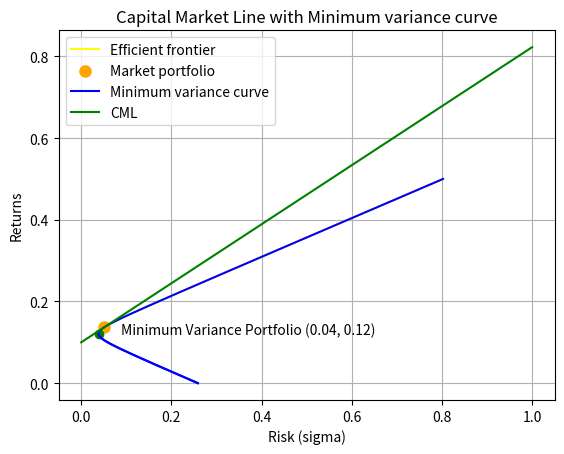

Recreate this plot in Python.
import numpy as np
import matplotlib.pyplot as plt

def compute_weights(M, C, mu):
    C_inverse = np.linalg.inv(C)
    u = [1 for i in range(len(M))]

    p = [[1, u @ C_inverse @ np.transpose(M)], [mu, M @ C_inverse @ np.transpose(M)]]
    q = [[u @ C_inverse @ np.transpose(u), 1], [M @ C_inverse @ np.transpose(u), mu]]
    r = [[u @ C_inverse @ np.transpose(u), u @ C_inverse @ np.transpose(M)], [M @ C_inverse @ np.transpose(u), M @ C_inverse @ np.transpose(M)]]

    det_p, det_q, det_r = np.linalg.det(p), np.linalg.det(q), np.linalg.det(r)
    det_p /= det_r
    det_q /= det_r

    w = det_p * (u @ C_inverse) + det_q * (M @ C_inverse)
    
    return w


def minimum_variance_portfolio(M, C):
    u = [1 for i in range(len(M))]

    weight_min_var = u @ np.linalg.inv(C) / (u @ np.linalg.inv(C) @ np.transpose(u))
    mu_min_var = weight_min_var @ np.transpose(M)
    risk_min_var = np.sqrt(weight_min_var @ C @ np.transpose(weight_min_var))

    return risk_min_var, mu_min_var


def main():
    print("******************  1(a) ******************\n")

    M = [0.1, 0.2, 0.15]
    C = [[0.005, -0.010, 0.004], [-0.010, 0.040, -0.002], [0.004, -0.002, 0.023]]

    returns = np.linspace(0, 0.5, num = 10000)
    risk = []

    weights_10, return_10, risk_10 = [], [], []
    weights_15, return_15 = [], []
    weights_18, risk_18 = [], []

    ct = 0
    for mu in returns:
        w = compute_weights(M, C, mu)
        sigma = np.sqrt(w @ C @ np.transpose(w))
        risk.append(sigma)

        ct += 1
        if ct % 1000 == 0:
            weights_10.append(w)
            return_10.append(mu)
            risk_10.append(sigma*sigma)

        if abs(sigma - 0.15) < (10 ** (-4.5)):
            weights_15.append(w)
            return_15.append(mu)

    risk_min_var, mu_min_var = minimum_variance_portfolio(M, C)
    returns_plot1, risk_plot1, returns_plot2, risk_plot2 = [], [], [], []

    for i in range(len(returns)):
        if returns[i] >= mu_min_var: 
            returns_plot1.append(returns[i])
            risk_plot1.append(risk[i])
        else:
            returns_plot2.append(returns[i])
            risk_plot2.append(risk[i])

    plt.plot(risk_plot1, returns_plot1, color = 'yellow', label = 'Efficient frontier')
    plt.plot(risk_plot2, returns_plot2, color = 'blue')
    plt.xlabel("Risk (sigma)")
    plt.ylabel("Returns") 
    plt.title("Minimum variance line along with Markowitz Efficient Frontier")
    plt.plot(risk_min_var, mu_min_var, color = 'green', marker = 'o')
    plt.annotate('Minimum Variance Portfolio (' + str(round(risk_min_var, 2)) + ', ' + str(round(mu_min_var, 2)) + ')', 
                xy=(risk_min_var, mu_min_var), xytext=(risk_min_var + 0.05, mu_min_var))
    plt.legend()
    plt.grid(True)
    plt.show()
    
    print("\n\n******************  1(b) ******************\n")
    print("Index\tweights\t\t\t\t\trisk\t\t\treturn\n")
    for i in range(10):
        print("{}.\t{}\t{}\t{}".format(i + 1, weights_10[i], return_10[i], risk_10[i]))

    print("\n\n******************  1(c) ******************\n")
    min_return, max_return = return_15[0], return_15[1]
    min_return_weights, max_return_weights = weights_15[0], weights_15[1]

    if min_return > max_return:
        min_return, max_return = max_return, min_return
        min_return_weights, max_return_weights = max_return_weights, min_return_weights

    print("Minimum return \t= {}".format(min_return))
    print("weights\t\t= {}".format(min_return_weights))
    
    print("\nMaximum return \t= {}".format(max_return))
    print("weights\t\t= {}".format(max_return_weights))

    print("\n\n******************  1(d) ******************\n")
    given_return = 0.18
    w = compute_weights(M, C, given_return)
    minimum_risk = np.sqrt(w @ C @ np.transpose(w))

    print("Minimum risk for 18% return \t= ", minimum_risk * 100, " %")
    print("Weights\t\t\t\t= ", w)

    print("\n\n******************  1(e) ******************\n")
    mu_rf = 0.1
    u = np.array([1, 1, 1])

    market_portfolio_weights = (M - mu_rf * u) @ np.linalg.inv(C) / ((M - mu_rf * u) @ np.linalg.inv(C) @ np.transpose(u) )
    mu_market = market_portfolio_weights @ np.transpose(M)
    risk_market = np.sqrt(market_portfolio_weights @ C @ np.transpose(market_portfolio_weights))

    print("Market Portfolio Weights \t= ", market_portfolio_weights)
    print("Return \t\t\t\t= ", mu_market)
    print("Risk \t\t\t\t= ", risk_market * 100 , " %")

    returns_cml = []
    risk_cml = np.linspace(0, 1, num = 10000)
    for i in risk_cml:
        returns_cml.append(mu_rf + (mu_market - mu_rf) * i / risk_market)

    slope, intercept = (mu_market - mu_rf) / risk_market, mu_rf
    
    print("\nEquation of CML is:")
    print("y = {:.2f} x + {:.2f}\n".format(slope, intercept))
    

    plt.scatter(risk_market, mu_market, color = 'orange', linewidth = 3, label = 'Market portfolio')
    plt.plot(risk, returns, color = 'blue', label = 'Minimum variance curve')
    plt.plot(risk_cml, returns_cml, color = 'green', label = 'CML')
    plt.xlabel("Risk (sigma)")
    plt.ylabel("Returns") 
    plt.title("Capital Market Line with Minimum variance curve")
    plt.grid(True)
    plt.legend()
    plt.show()

    print("\n\n******************  1(f) ******************\n")
    sigma = 0.1
    mu_curr = (mu_market - mu_rf) * sigma / risk_market + mu_rf
    weight_rf = (mu_curr - mu_market) / (mu_rf - mu_market)
    weights_risk = (1 - weight_rf) * market_portfolio_weights

    print("Risk \t\t\t=", sigma * 100, " %")
    print("Risk-free weights \t=", weight_rf)
    print("Risky Weights \t\t=", weights_risk)
    print("Returns\t\t\t=", mu_curr)

    sigma = 0.25
    mu_curr = (mu_market - mu_rf) * sigma / risk_market + mu_rf
    weight_rf = (mu_curr - mu_market) / (mu_rf - mu_market)
    weights_risk = (1 - weight_rf) * market_portfolio_weights

    print("\n\nRisk \t\t\t=", sigma * 100, " %")
    print("Risk-free weights \t=", weight_rf)
    print("Risky Weights \t\t=", weights_risk)
    print("Returns\t\t\t=", mu_curr)


if __name__=="__main__":
    main()